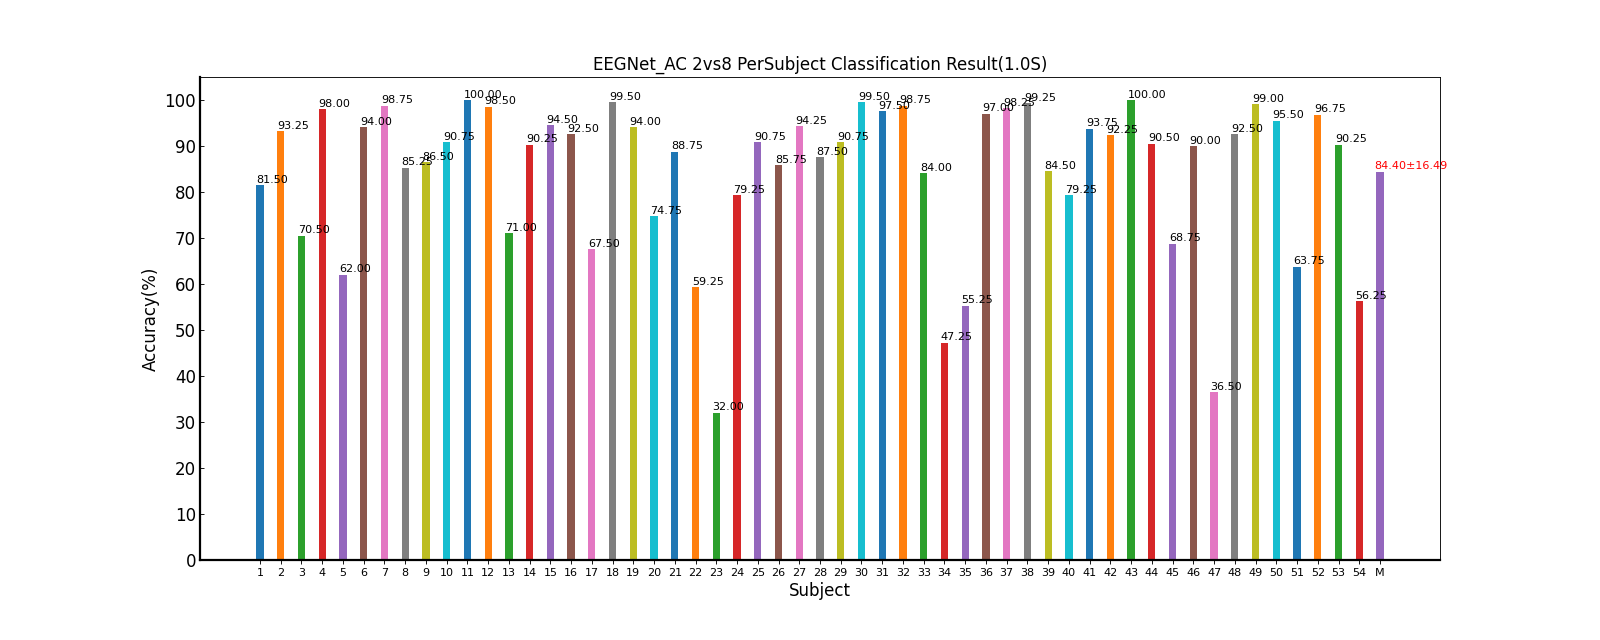

The file beside this chart, header and first rows:
Fold1, Fold2, Fold3, Fold4, Fold5, Mean±Std
65.00, 85.00, 87.50, 78.75, 91.25, 81.50±10.29
92.50, 96.25, 92.50, 93.75, 91.25, 93.25±1.90
58.75, 80.00, 60.00, 76.25, 77.50, 70.50±10.25
100, 98.75, 96.25, 97.50, 97.50, 98.00±1.43
55.00, 68.75, 65.00, 63.75, 57.50, 62.00±5.63
88.75, 95.00, 97.50, 95.00, 93.75, 94.00±3.24
93.75, 100, 100, 100, 100, 98.75±2.80
80.00, 85.00, 85.00, 90.00, 86.25, 85.25±3.58
91.25, 91.25, 87.50, 87.50, 75.00, 86.50±6.70
86.25, 90.00, 95.00, 91.25, 91.25, 90.75±3.14
100, 100, 100, 100, 100, 100.00±0.00
100, 97.50, 98.75, 97.50, 98.75, 98.50±1.05
67.50, 82.50, 77.50, 60.00, 67.50, 71.00±8.94
80.00, 97.50, 91.25, 95.00, 87.50, 90.25±6.87
87.50, 97.50, 95.00, 96.25, 96.25, 94.50±4.01
92.50, 100, 97.50, 98.75, 73.75, 92.50±10.86
82.50, 71.25, 35.00, 70.00, 78.75, 67.50±18.90
100, 98.75, 100, 100, 98.75, 99.50±0.68
93.75, 93.75, 93.75, 95.00, 93.75, 94.00±0.56
66.25, 82.50, 82.50, 72.50, 70.00, 74.75±7.42
85.00, 91.25, 85.00, 85.00, 97.50, 88.75±5.59
75.00, 55.00, 52.50, 53.75, 60.00, 59.25±9.25
20.00, 42.50, 28.75, 33.75, 35.00, 32.00±8.32
77.50, 80.00, 85.00, 76.25, 77.50, 79.25±3.49
82.50, 97.50, 92.50, 91.25, 90.00, 90.75±5.42
83.75, 81.25, 85.00, 91.25, 87.50, 85.75±3.81
91.25, 96.25, 92.50, 93.75, 97.50, 94.25±2.59
87.50, 92.50, 88.75, 86.25, 82.50, 87.50±3.64
91.25, 86.25, 92.50, 91.25, 92.50, 90.75±2.59
100, 100, 100, 98.75, 98.75, 99.50±0.68
100, 100, 100, 90.00, 97.50, 97.50±4.33
98.75, 98.75, 98.75, 98.75, 98.75, 98.75±0.00
83.75, 92.50, 91.25, 62.50, 90.00, 84.00±12.48
51.25, 48.75, 51.25, 43.75, 41.25, 47.25±4.54
35.00, 55.00, 61.25, 65.00, 60.00, 55.25±11.87
97.50, 98.75, 100, 100, 88.75, 97.00±4.73
98.75, 97.50, 98.75, 98.75, 97.50, 98.25±0.68
100, 98.75, 97.50, 100, 100, 99.25±1.12
65.00, 100, 76.25, 93.75, 87.50, 84.50±13.99
83.75, 87.50, 76.25, 75.00, 73.75, 79.25±6.03
93.75, 92.50, 93.75, 91.25, 97.50, 93.75±2.34
88.75, 92.50, 95.00, 90.00, 95.00, 92.25±2.85
100, 100, 100, 100, 100, 100.00±0.00
100, 85.00, 75.00, 96.25, 96.25, 90.50±10.33
72.50, 71.25, 73.75, 70.00, 56.25, 68.75±7.13
96.25, 90.00, 90.00, 92.50, 81.25, 90.00±5.52
33.75, 37.50, 43.75, 25.00, 42.50, 36.50±7.57
92.50, 95.00, 93.75, 90.00, 91.25, 92.50±1.98
97.50, 100, 100, 100, 97.50, 99.00±1.37
93.75, 96.25, 98.75, 97.50, 91.25, 95.50±3.01
62.50, 71.25, 60.00, 67.50, 57.50, 63.75±5.59
95.00, 98.75, 93.75, 100, 96.25, 96.75±2.59
88.75, 91.25, 91.25, 87.50, 92.50, 90.25±2.05
68.75, 68.75, 51.25, 58.75, 33.75, 56.25±14.58
82.82, 87.06, 84.28, 84.33, 83.50, 84.40±16.49
